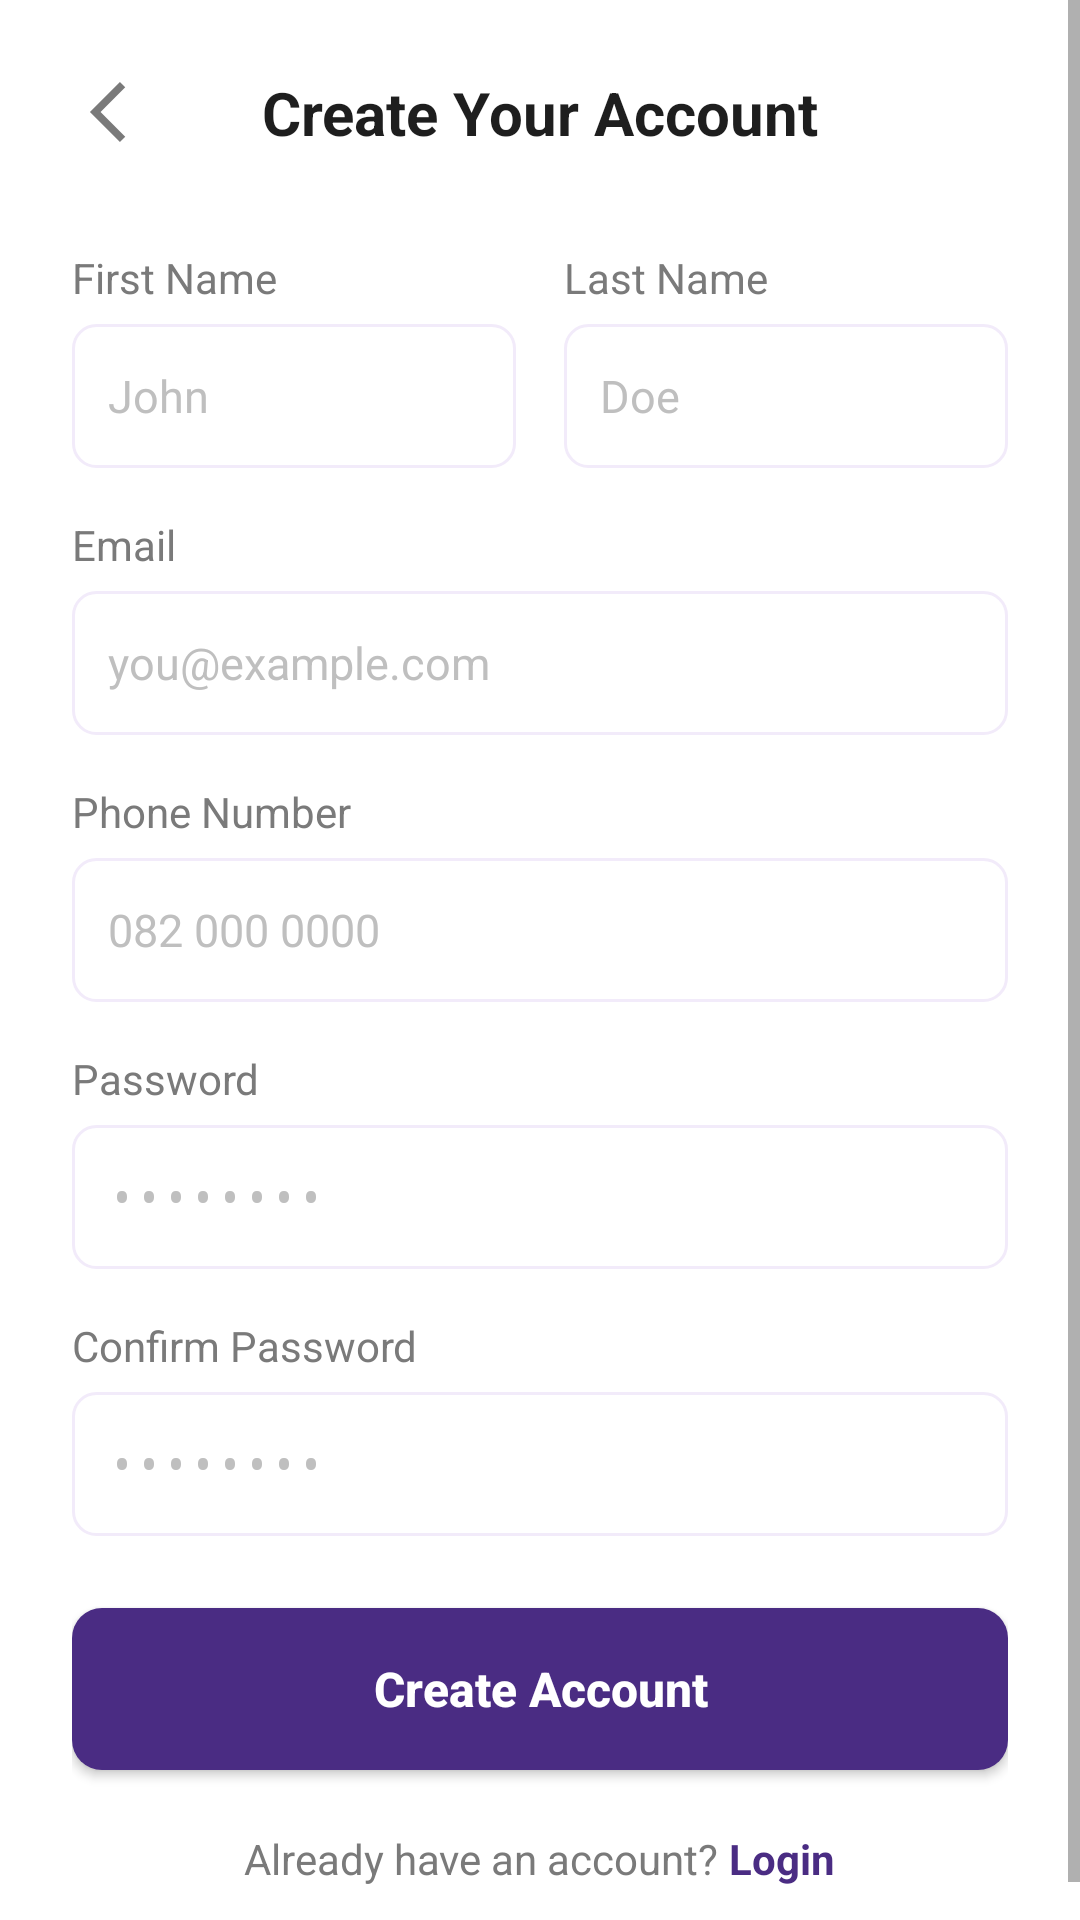

Reconstruct the res/layout file that produces this screen, plus the resources it refers to.
<!-- AndroidManifest.xml: application theme Theme.SisonkeEvents -->
<!-- res/layout/createacc.xml -->
<?xml version="1.0" encoding="utf-8"?>
<ScrollView xmlns:android="http://schemas.android.com/apk/res/android"
    android:layout_width="match_parent"
    android:layout_height="match_parent"
    android:fillViewport="true"
    android:background="@color/white">

    <LinearLayout
        android:layout_width="match_parent"
        android:layout_height="wrap_content"
        android:orientation="vertical"
        android:paddingHorizontal="24dp"
        android:paddingTop="24dp"
        android:paddingBottom="24dp">

        <RelativeLayout
            android:layout_width="match_parent"
            android:layout_height="wrap_content"
            android:layout_marginBottom="32dp">

            <ImageView
                android:id="@+id/btnCreateAccBack"
                android:layout_width="24dp"
                android:layout_height="24dp"
                android:src="@drawable/profile_arrow"
                android:rotation="180"
                android:layout_alignParentStart="true"
                android:layout_centerVertical="true"
                android:contentDescription="@string/cd_back"
                android:clickable="true"
                android:focusable="true"/>

            <TextView
                android:layout_width="wrap_content"
                android:layout_height="wrap_content"
                android:text="@string/title_create_account"
                android:textColor="@color/dark_gray"
                android:layout_centerInParent="true"
                android:textStyle="bold"
                android:textSize="20sp" />
        </RelativeLayout>

        
        <LinearLayout
            android:layout_width="match_parent"
            android:layout_height="wrap_content"
            android:orientation="horizontal"
            android:weightSum="2"
            android:layout_marginBottom="16dp">

            <LinearLayout
                android:layout_width="0dp"
                android:layout_height="wrap_content"
                android:layout_weight="1"
                android:orientation="vertical"
                android:layout_marginEnd="8dp">

                <TextView
                    android:layout_width="wrap_content"
                    android:layout_height="wrap_content"
                    android:text="@string/label_first_name"
                    android:textColor="#7A7A7A"
                    android:textSize="14sp"
                    android:layout_marginBottom="6dp"/>

                <EditText
                    android:id="@+id/etFirstName"
                    android:layout_width="match_parent"
                    android:layout_height="48dp"
                    android:paddingHorizontal="12dp"
                    android:hint="@string/hint_first_name_example"
                    android:textColorHint="#BFBFBF"
                    android:inputType="textPersonName"
                    android:textSize="15sp"
                    android:background="@drawable/account_input_background"/>
            </LinearLayout>

            <LinearLayout
                android:layout_width="0dp"
                android:layout_height="wrap_content"
                android:layout_weight="1"
                android:orientation="vertical"
                android:layout_marginStart="8dp">

                <TextView
                    android:layout_width="wrap_content"
                    android:layout_height="wrap_content"
                    android:text="@string/label_last_name"
                    android:textColor="#7A7A7A"
                    android:textSize="14sp"
                    android:layout_marginBottom="6dp"/>

                <EditText
                    android:id="@+id/etLastName"
                    android:layout_width="match_parent"
                    android:layout_height="48dp"
                    android:paddingHorizontal="12dp"
                    android:hint="@string/hint_last_name_example"
                    android:textColorHint="#BFBFBF"
                    android:inputType="textPersonName"
                    android:textSize="15sp"
                    android:background="@drawable/account_input_background"/>
            </LinearLayout>
        </LinearLayout>

        <TextView
            android:layout_width="wrap_content"
            android:layout_height="wrap_content"
            android:text="@string/label_email"
            android:textColor="#7A7A7A"
            android:textSize="14sp"
            android:layout_marginBottom="6dp"/>

        <EditText
            android:id="@+id/etEmail"
            android:layout_width="match_parent"
            android:layout_height="48dp"
            android:paddingHorizontal="12dp"
            android:hint="@string/hint_email_example"
            android:textColorHint="#BFBFBF"
            android:inputType="textEmailAddress"
            android:textSize="15sp"
            android:layout_marginBottom="16dp"
            android:background="@drawable/account_input_background"/>

        <TextView
            android:layout_width="wrap_content"
            android:layout_height="wrap_content"
            android:text="@string/label_phone_number"
            android:textColor="#7A7A7A"
            android:textSize="14sp"
            android:layout_marginBottom="6dp"/>

        <EditText
            android:id="@+id/etPhoneNumber"
            android:layout_width="match_parent"
            android:layout_height="48dp"
            android:paddingHorizontal="12dp"
            android:hint="@string/hint_phone_example"
            android:textColorHint="#BFBFBF"
            android:inputType="phone"
            android:textSize="15sp"
            android:layout_marginBottom="16dp"
            android:background="@drawable/account_input_background"/>

        <TextView
            android:layout_width="wrap_content"
            android:layout_height="wrap_content"
            android:text="@string/label_password"
            android:textColor="#7A7A7A"
            android:textSize="14sp"
            android:layout_marginBottom="6dp"/>

        <EditText
            android:id="@+id/etPassword"
            android:layout_width="match_parent"
            android:layout_height="48dp"
            android:paddingHorizontal="12dp"
            android:hint="@string/hint_password_mask"
            android:textColorHint="#BFBFBF"
            android:inputType="textPassword"
            android:textSize="15sp"
            android:layout_marginBottom="16dp"
            android:background="@drawable/account_input_background"/>

        <TextView
            android:layout_width="wrap_content"
            android:layout_height="wrap_content"
            android:text="@string/label_confirm_password"
            android:textColor="#7A7A7A"
            android:textSize="14sp"
            android:layout_marginBottom="6dp"/>

        <EditText
            android:id="@+id/etConfirmPassword"
            android:layout_width="match_parent"
            android:layout_height="48dp"
            android:paddingHorizontal="12dp"
            android:hint="@string/hint_password_mask"
            android:textColorHint="#BFBFBF"
            android:inputType="textPassword"
            android:textSize="15sp"
            android:layout_marginBottom="24dp"
            android:background="@drawable/account_input_background"/>

        <Button
            android:id="@+id/btnCreateAccountSubmit"
            android:layout_width="match_parent"
            android:layout_height="54dp"
            android:layout_marginBottom="20dp"
            android:background="@drawable/loginbtn_background"
            android:text="@string/btn_create_account"
            android:textAllCaps="false"
            android:textColor="@color/white"
            android:textSize="16sp"
            android:textStyle="bold" />

        <LinearLayout
            android:layout_width="wrap_content"
            android:layout_height="wrap_content"
            android:orientation="horizontal"
            android:layout_gravity="center_horizontal">

            <TextView
                android:layout_width="wrap_content"
                android:layout_height="wrap_content"
                android:text="@string/text_have_account"
                android:textColor="#7A7A7A"
                android:textSize="14sp"/>

            <TextView
                android:id="@+id/tvLoginRedirect"
                android:layout_width="wrap_content"
                android:layout_height="wrap_content"
                android:text="@string/link_login"
                android:textColor="@color/deep_purple"
                android:textStyle="bold"
                android:textSize="14sp"
                android:clickable="true"
                android:focusable="true"/>
        </LinearLayout>

    </LinearLayout>
</ScrollView>
<!-- resources referenced by this layout -->
<resources>
  <color name="dark_gray">#1E1E1E</color>
  <color name="deep_purple">#4A2C83</color>
  <color name="white">#FFFFFFFF</color>
  <!-- drawable account_input_background (drawable) -->
  <?xml version="1.0" encoding="utf-8"?>
  <shape xmlns:android="http://schemas.android.com/apk/res/android"
      android:shape="rectangle">
  <solid android:color="@color/white"/>
      <stroke android:color="@color/Light_Lavender"
          android:width="1dp"/>
      <corners android:radius="7.5dp"/>
  </shape>
  <!-- drawable loginbtn_background (drawable) -->
  <?xml version="1.0" encoding="utf-8"?>
  <shape xmlns:android="http://schemas.android.com/apk/res/android">
  <corners android:radius="10dp" />
      <solid android:color="@color/deep_purple"/>
  </shape>
  <!-- drawable profile_arrow (drawable) -->
  <vector xmlns:android="http://schemas.android.com/apk/res/android" android:autoMirrored="true" android:height="24dp" android:tint="@color/light_gray" android:viewportHeight="960" android:viewportWidth="960" android:width="24dp">
        
      <path android:fillColor="@android:color/white" android:pathData="M321,880L250,809L579,480L250,151L321,80L721,480L321,880Z"/>
      
  </vector>
  <string name="btn_create_account">Create Account</string>
  <string name="cd_back">Back</string>
  <string name="hint_email_example" translatable="false">you@example.com</string>
  <string name="hint_first_name_example">John</string>
  <string name="hint_last_name_example">Doe</string>
  <string name="hint_password_mask" translatable="false">••••••••</string>
  <string name="hint_phone_example" translatable="false">082 000 0000</string>
  <string name="label_confirm_password">Confirm Password</string>
  <string name="label_email">Email</string>
  <string name="label_first_name">First Name</string>
  <string name="label_last_name">Last Name</string>
  <string name="label_password">Password</string>
  <string name="label_phone_number">Phone Number</string>
  <string name="link_login">Login</string>
  <string name="text_have_account">"Already have an account? "</string>
  <string name="title_create_account">Create Your Account</string>
  <style name="Theme.SisonkeEvents" parent="android:Theme.Material.Light.NoActionBar" />
  <color name="Light_Lavender">#F2EBFA</color>
  <color name="light_gray">#7A7A7A</color>
</resources>
